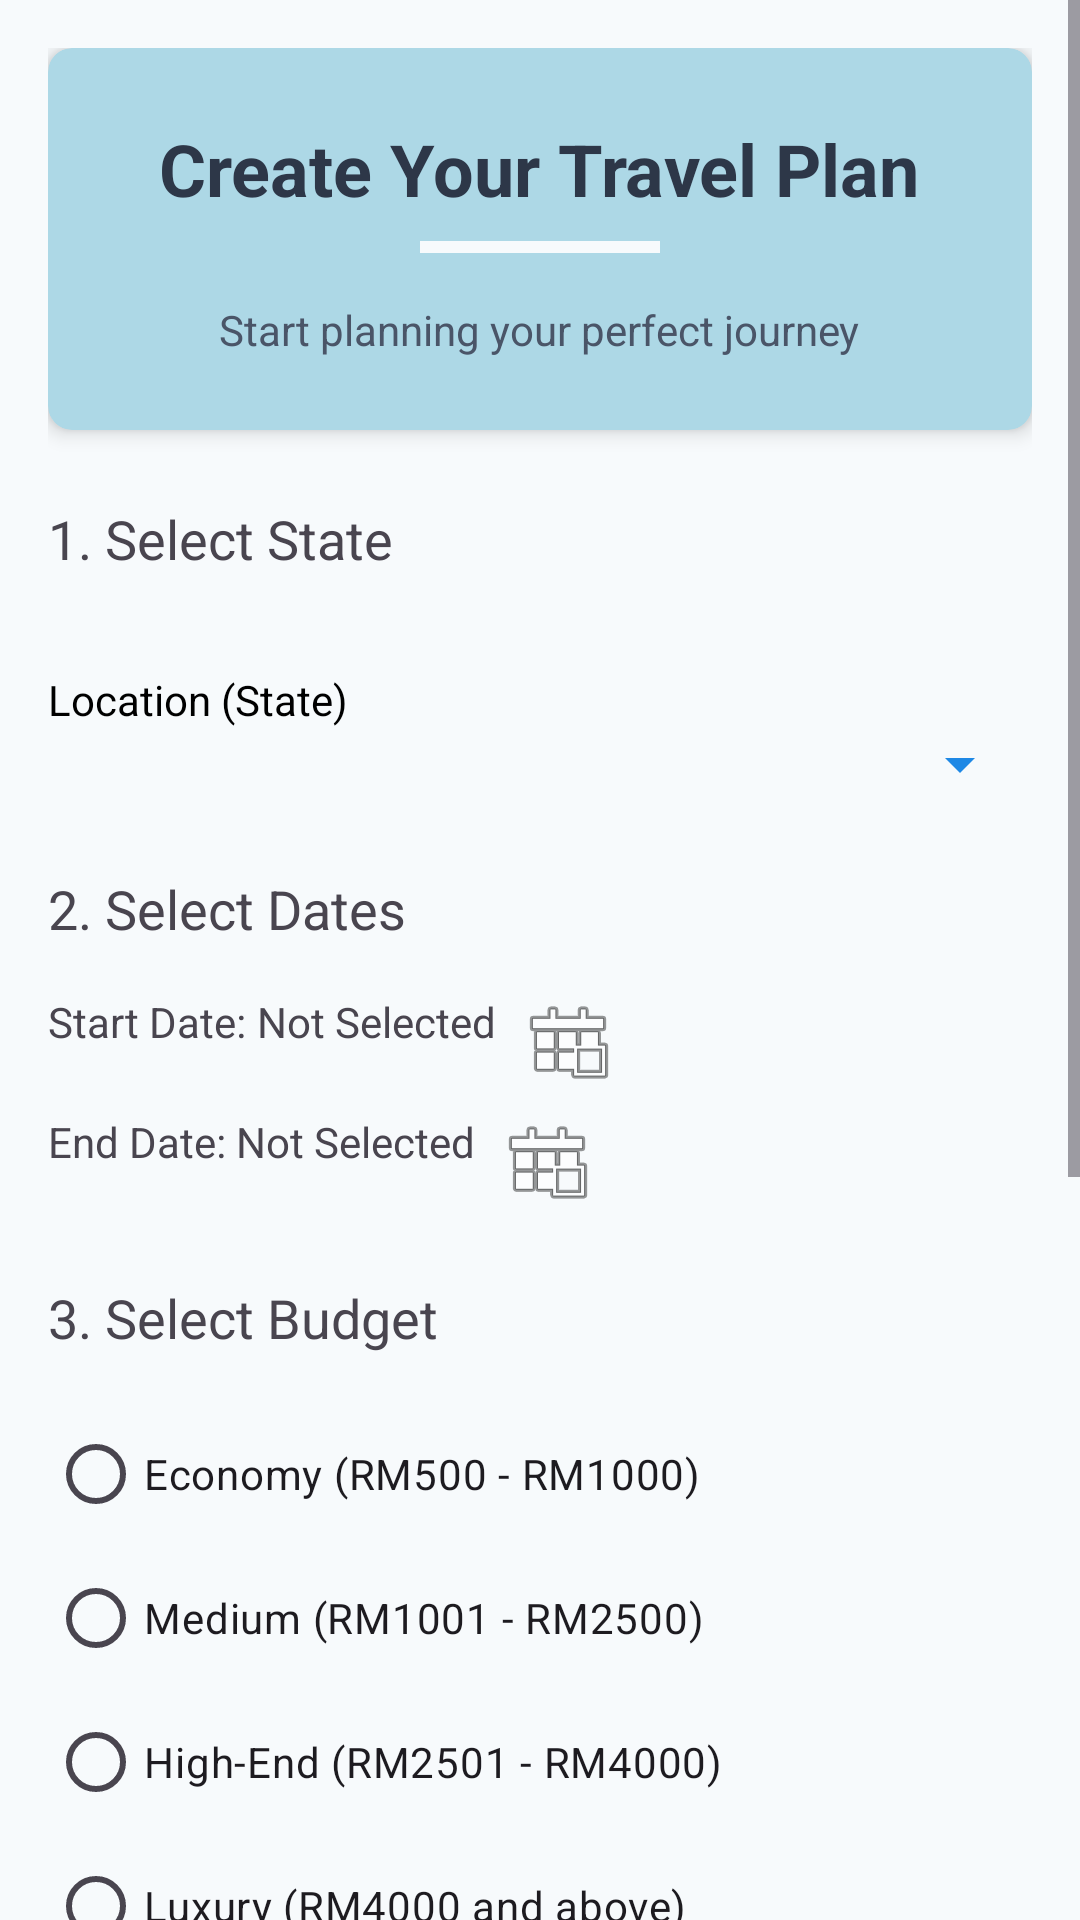

Android layout source for this screen:
<!-- AndroidManifest.xml: application theme Theme.Mobile_group_assignment -->
<!-- res/layout/activity_travel_plan_creator.xml -->
<?xml version="1.0" encoding="utf-8"?>
<ScrollView xmlns:android="http://schemas.android.com/apk/res/android"
    xmlns:app="http://schemas.android.com/apk/res-auto"
    android:layout_width="match_parent"
    android:layout_height="match_parent"
    android:background="#F7FAFC">

    <LinearLayout
        android:layout_width="match_parent"
        android:layout_height="wrap_content"
        android:orientation="vertical"
        android:padding="16dp">

        
        <androidx.cardview.widget.CardView
            android:layout_width="match_parent"
            android:layout_height="wrap_content"
            android:layout_marginBottom="24dp"
            app:cardCornerRadius="8dp"
            app:cardElevation="4dp"
            app:cardBackgroundColor="#ADD8E6">

            <LinearLayout
                android:layout_width="match_parent"
                android:layout_height="wrap_content"
                android:gravity="center"
                android:orientation="vertical"
                android:padding="24dp">

                <TextView
                    android:layout_width="wrap_content"
                    android:layout_height="wrap_content"
                    android:text="Create Your Travel Plan"
                    android:textColor="#2D3748"
                    android:textSize="24sp"
                    android:textStyle="bold" />

                <View
                    android:layout_width="80dp"
                    android:layout_height="4dp"
                    android:layout_marginTop="8dp"
                    android:layout_marginBottom="16dp"
                    android:background="#F7FAFC" />

                <TextView
                    android:layout_width="wrap_content"
                    android:layout_height="wrap_content"
                    android:text="Start planning your perfect journey"
                    android:textColor="#4A5568" />
            </LinearLayout>
        </androidx.cardview.widget.CardView>

        
        <TextView
            android:layout_width="match_parent"
            android:layout_height="wrap_content"
            android:text="1. Select State"
            android:textSize="18sp"
            android:layout_marginBottom="16dp" />

        <TextView
            android:layout_width="match_parent"
            android:layout_height="wrap_content"
            android:text="Location (State)"
            android:textColor="@android:color/black"
            android:layout_marginTop="16dp"/>

        <Spinner
            android:id="@+id/locationSpinner"
            android:layout_width="match_parent"
            android:layout_height="wrap_content"
            android:backgroundTint="#1E88E5"/>

        
        <TextView
            android:layout_width="match_parent"
            android:layout_height="wrap_content"
            android:text="2. Select Dates"
            android:textSize="18sp"
            android:layout_marginTop="24dp"
            android:layout_marginBottom="16dp" />

        <LinearLayout
            android:layout_width="match_parent"
            android:layout_height="wrap_content"
            android:orientation="horizontal"
            android:layout_marginBottom="8dp">

            <TextView
                android:layout_width="wrap_content"
                android:layout_height="wrap_content"
                android:text="Start Date: " />

            <TextView
                android:id="@+id/tv_start_date"
                android:layout_width="wrap_content"
                android:layout_height="wrap_content"
                android:text="Not Selected" />

            <ImageButton
                android:id="@+id/btn_start_date"
                android:layout_width="wrap_content"
                android:layout_height="wrap_content"
                android:src="@android:drawable/ic_menu_today"
                android:contentDescription="Select Start Date"
                android:background="?android:attr/selectableItemBackground"
                android:layout_marginStart="8dp" />
        </LinearLayout>

        <LinearLayout
            android:layout_width="match_parent"
            android:layout_height="wrap_content"
            android:orientation="horizontal">

            <TextView
                android:layout_width="wrap_content"
                android:layout_height="wrap_content"
                android:text="End Date: " />

            <TextView
                android:id="@+id/tv_end_date"
                android:layout_width="wrap_content"
                android:layout_height="wrap_content"
                android:text="Not Selected" />

            <ImageButton
                android:id="@+id/btn_end_date"
                android:layout_width="wrap_content"
                android:layout_height="wrap_content"
                android:src="@android:drawable/ic_menu_today"
                android:contentDescription="Select End Date"
                android:background="?android:attr/selectableItemBackground"
                android:layout_marginStart="8dp" />
        </LinearLayout>

        
        <TextView
            android:layout_width="match_parent"
            android:layout_height="wrap_content"
            android:text="3. Select Budget"
            android:textSize="18sp"
            android:layout_marginTop="24dp"
            android:layout_marginBottom="16dp" />

        <RadioGroup
            android:id="@+id/budget_radio_group"
            android:layout_width="match_parent"
            android:layout_height="wrap_content"
            android:orientation="vertical">

            <RadioButton android:id="@+id/budget_low" android:layout_width="match_parent" android:layout_height="wrap_content" android:text="Economy (RM500 - RM1000)" />
            <RadioButton android:id="@+id/budget_medium" android:layout_width="match_parent" android:layout_height="wrap_content" android:text="Medium (RM1001 - RM2500)" />
            <RadioButton android:id="@+id/budget_high" android:layout_width="match_parent" android:layout_height="wrap_content" android:text="High-End (RM2501 - RM4000)" />
            <RadioButton android:id="@+id/budget_luxury" android:layout_width="match_parent" android:layout_height="wrap_content" android:text="Luxury (RM4000 and above)" />
        </RadioGroup>

        
        <TextView
            android:layout_width="match_parent"
            android:layout_height="wrap_content"
            android:text="4. Select Travel Type"
            android:textSize="18sp"
            android:layout_marginTop="24dp"
            android:layout_marginBottom="16dp" />

        <CheckBox android:id="@+id/cb_nature" android:layout_width="match_parent" android:layout_height="wrap_content" android:text="Nature Scenery" />
        <CheckBox android:id="@+id/cb_food" android:layout_width="match_parent" android:layout_height="wrap_content" android:text="Food Experience" />
        <CheckBox android:id="@+id/cb_shopping" android:layout_width="match_parent" android:layout_height="wrap_content" android:text="Shopping " />
        <CheckBox android:id="@+id/cb_culture" android:layout_width="match_parent" android:layout_height="wrap_content" android:text="Cultural Historical" />
        <CheckBox android:id="@+id/cb_adventure" android:layout_width="match_parent" android:layout_height="wrap_content" android:text="Adventure Activities" />

        <Button
            android:id="@+id/btn_next"
            android:layout_width="wrap_content"
            android:layout_height="wrap_content"
            android:layout_gravity="end"
            android:text="Edit Plan"
            android:textColor="#FFFFFF"
            android:backgroundTint="#1E88E5"
            android:layout_marginTop="16dp"/>

    </LinearLayout>
</ScrollView>
<!-- resources referenced by this layout -->
<resources>
  <style name="Theme.Mobile_group_assignment" parent="Base.Theme.Mobile_group_assignment" />
  <style name="Base.Theme.Mobile_group_assignment" parent="Theme.Material3.DayNight.NoActionBar">
          
          
      </style>
</resources>
